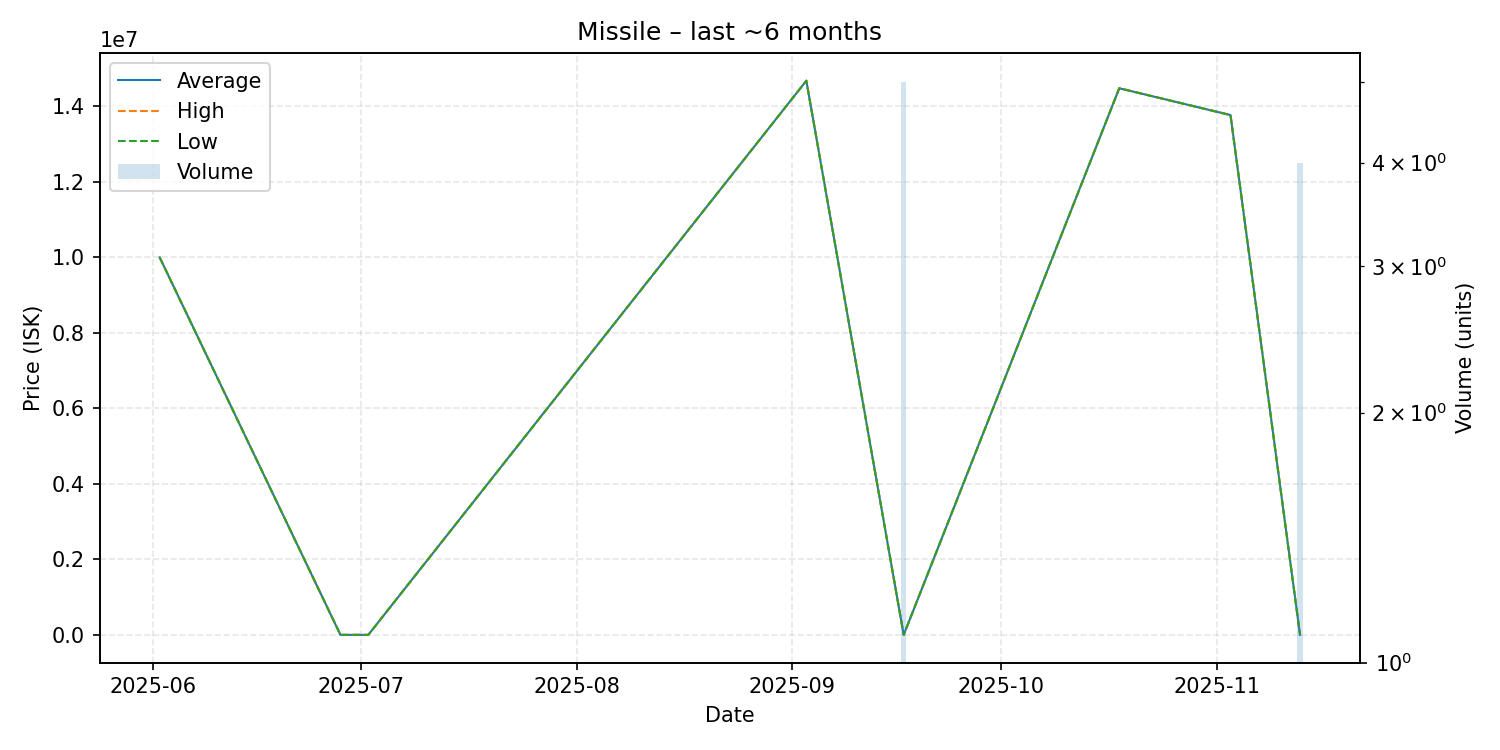

The file beside this chart, header and first rows:
date, average, highest, lowest, order_count, volume
2025-06-02, 10000000, 10000000, 10000000, 1, 1
2025-06-28, 1.01, 1.01, 1.01, 1, 1
2025-07-02, 1.0, 1.0, 1.0, 1, 1
2025-09-03, 14680000, 14680000, 14680000, 1, 1
2025-09-17, 1.0, 1.0, 1.0, 1, 5
2025-10-18, 14480000, 14480000, 14480000, 1, 1
2025-11-03, 13770000, 13770000, 13770000, 1, 1
2025-11-13, 825.2, 1100, 1.0, 2, 4
